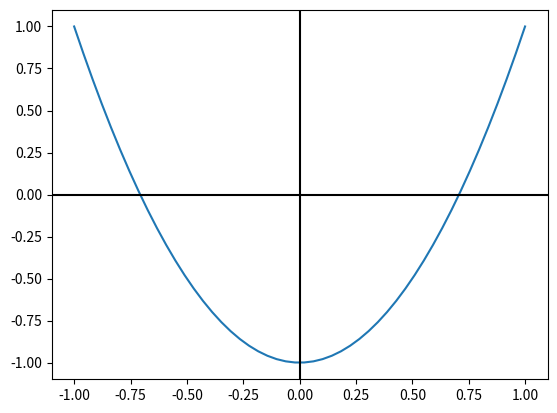

Python code for this plot:
# -*- coding: utf-8 -*-

from math import cos, acos
import matplotlib.pyplot as plt
from numpy import linspace

# Metodos de integracion:
#    rectangulos
#    trapecios
#    Simpson 1/3
#    Simpson 3/8


def rectangulos(f,x0,xf,n):
   # Se obtiene la integral numerica de la funcion f, desde el valor 
   # inicial x0 al valor final xf mediante el metodo de rectangulos, 
   # utilizando n+1 datos.
   h = (xf-x0)/n
   x = x0
   suma = 0
   for i in range(n):
      suma += f(x)
      x += h
   return h*suma


def trapecios(f,x0,xf,n):
   # Se obtiene la integral numerica de la funcion f, desde el valor 
   # inicial x0 al valor final xf mediante el metodo de trapecios, utilizando
   # n+1 datos.
   h = (xf-x0)/n
   x = x0
   suma = 0
   for i in range(1,n):
      x +=h
      suma += f(x)
   return (h/2.)*(f(x0) + f(xf) + 2*suma)


def Simpson13(f,x0,xf,n):
   # Se obtiene la integral numerica de la funcion f, desde el valor 
   # inicial x0 al valor final xf mediante el metodo Simpson 1/3, utilizando
   # n+1 datos, donde n debe ser par.
   n = n - n%2 # truncar al numero par mas cercano
   
   if n<=0:
      n = 1
   h = (xf-x0)/n
   x = x0
   suma = 0
   for j in range(int(n/2)):
      suma += f(x) + 4.*f(x+h) + f(x+2*h)
      x += 2*h
   return (h/3.)*suma


def Simpson38(f,x0,xf,n):
   # Integracion mediante Simpson 3/8
   n = n - n%3 # truncar al multiplo de 3 mas cercano
   if n<=0:
      n = 1
   h = (xf-x0)/n
   x = x0
   suma = 0
   for j in range(n/3):
      suma += f(x) + 3.*f(x+h) + 3.*f(x+2*h) + f(x+3*h)
      x += 3*h
   return (3.*h/8)*suma


def Romberg(f,x0,xf,Eps=0.01):
   # Se obtiene la integral numerica de la funcion f, desde el
   # valor inicial x0 al valor final xf mediante el metodo de
   # Romberg y trapecios.
   n = 1
   i = 1
   R = [[trapecios(f,x0,xf,n)]]
   while True:
      n *= 2
      i += 1
      R += [[trapecios(f,x0,xf,n)]]
      j = 0
      for k in range(i-1,0,-1):
         j += 1
         R[k-1] += [R[k][j-1]+1./(4**j-1)*(R[k][j-1]-R[k-1][j-1])]
      if abs(R[0][j]-R[1][j-1]) < Eps:
         return R[0][j]

def f(x):
    return cos(2*acos(x))

F = []

for i in range(1, 4):
    print('Para n = {0:} bloques'.format(i*2))
    print('La integral I vale = {0:1.10f}'.format(Simpson13(f, -1., 1., i*2)))
    
t = linspace(-1.,1.)
for i in t:
   y= f(i)
   F.append(y)


plt.plot(t,F)
l =plt.axhline(y=0.0 ,color='k', linestyle ='-')
s =plt.axvline(x=0.0 ,color='k', linestyle ='-')
plt.show()
